Run: headless pygame with SDL's dummy video driver; simulated clock (each Clock.tick advances the game by its frame time, no real sleeping); random seed 0; keys injected as events and as key.get_pressed() state; no mouse input.
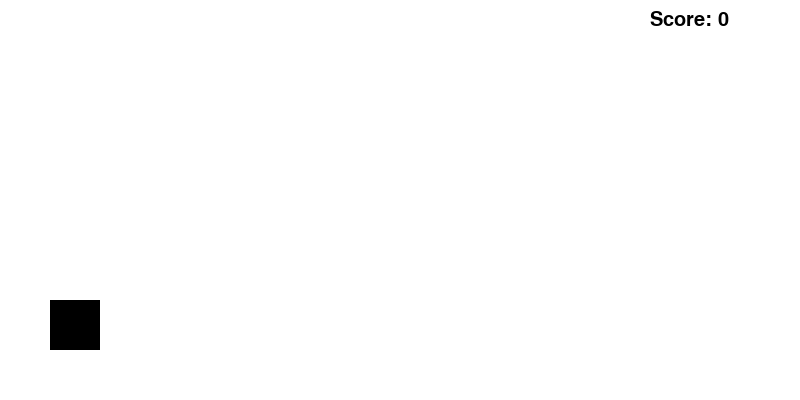
Frame 1 of 2 · flips 1–60 · no input
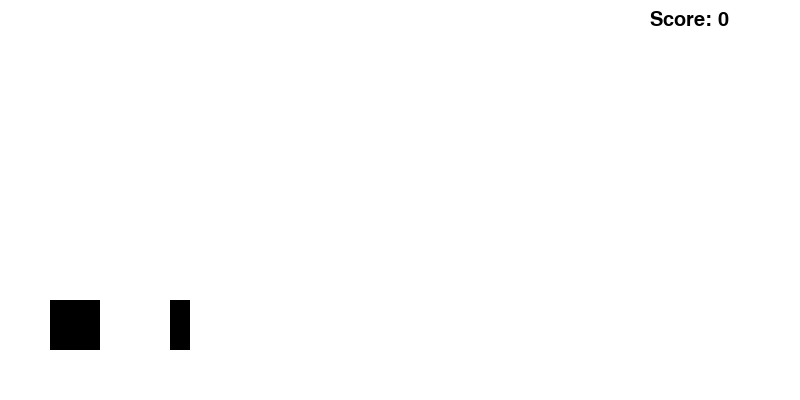
Frame 2 of 2 · flips 61–180 · tapped SPACE, RETURN · held RIGHT (→), D

The pygame program that drew these frames:

import pygame
import random
import sys

# Inicialização do Pygame
pygame.init()

# Configurações da tela
WIDTH, HEIGHT = 800, 400
WIN = pygame.display.set_mode((WIDTH, HEIGHT))
pygame.display.set_caption("Jogo do Dinossauro")

# Cores
WHITE = (255, 255, 255)
BLACK = (0, 0, 0)

# Dinossauro
dino_width, dino_height = 50, 50
dino_x, dino_y = 50, HEIGHT - dino_height - 50
dino_vel_y = 0
gravity = 1
is_jumping = False

# Obstáculos
obstacle_width, obstacle_height = 20, 50
obstacles = []
obstacle_vel = 7
spawn_timer = 0

# Estado do jogo
clock = pygame.time.Clock()
FPS = 60
paused = False
score = 0
font = pygame.font.SysFont("comicsans", 30)

# Inicializar joystick
joysticks = []
for i in range(pygame.joystick.get_count()):
    joystick = pygame.joystick.Joystick(i)
    joystick.init()
    joysticks.append(joystick)

def draw_window():
    WIN.fill(WHITE)
    pygame.draw.rect(WIN, BLACK, (dino_x, dino_y, dino_width, dino_height))
    for obs in obstacles:
        pygame.draw.rect(WIN, BLACK, obs)
    score_text = font.render(f"Score: {score}", True, BLACK)
    WIN.blit(score_text, (WIDTH - 150, 10))
    if paused:
        pause_text = font.render("PAUSADO", True, BLACK)
        WIN.blit(pause_text, (WIDTH//2 - 50, HEIGHT//2 - 20))
    pygame.display.update()

def main():
    global dino_y, dino_vel_y, is_jumping, paused, score, spawn_timer

    run = True
    while run:
        clock.tick(FPS)

        for event in pygame.event.get():
            if event.type == pygame.QUIT:
                run = False
                pygame.quit()
                sys.exit()

            # Teclado
            if event.type == pygame.KEYDOWN:
                if event.key == pygame.K_SPACE and not is_jumping and not paused:
                    dino_vel_y = -15
                    is_jumping = True
                if event.key == pygame.K_r or event.key == pygame.K_3:
                    paused = not paused

            # Joystick
            if event.type == pygame.JOYBUTTONDOWN:
                if event.button == 2:  # botão 3 no joystick (índice começa em 0)
                    paused = not paused
                if event.button == 0 and not is_jumping and not paused:  # botão A como pulo
                    dino_vel_y = -15
                    is_jumping = True

        if not paused:
            # Movimento do dinossauro
            dino_y += dino_vel_y
            dino_vel_y += gravity
            if dino_y >= HEIGHT - dino_height - 50:
                dino_y = HEIGHT - dino_height - 50
                is_jumping = False
                dino_vel_y = 0

            # Obstáculos
            spawn_timer += 1
            if spawn_timer > 90:
                obstacle_x = WIDTH
                obstacle_y = HEIGHT - obstacle_height - 50
                obstacles.append(pygame.Rect(obstacle_x, obstacle_y, obstacle_width, obstacle_height))
                spawn_timer = 0

            for obs in obstacles[:]:
                obs.x -= obstacle_vel
                if obs.x + obstacle_width < 0:
                    obstacles.remove(obs)
                    score += 1

            # Colisão
            dino_rect = pygame.Rect(dino_x, dino_y, dino_width, dino_height)
            for obs in obstacles:
                if dino_rect.colliderect(obs):
                    print("Fim de jogo! Score:", score)
                    run = False

        draw_window()

if __name__ == "__main__":
    main()
